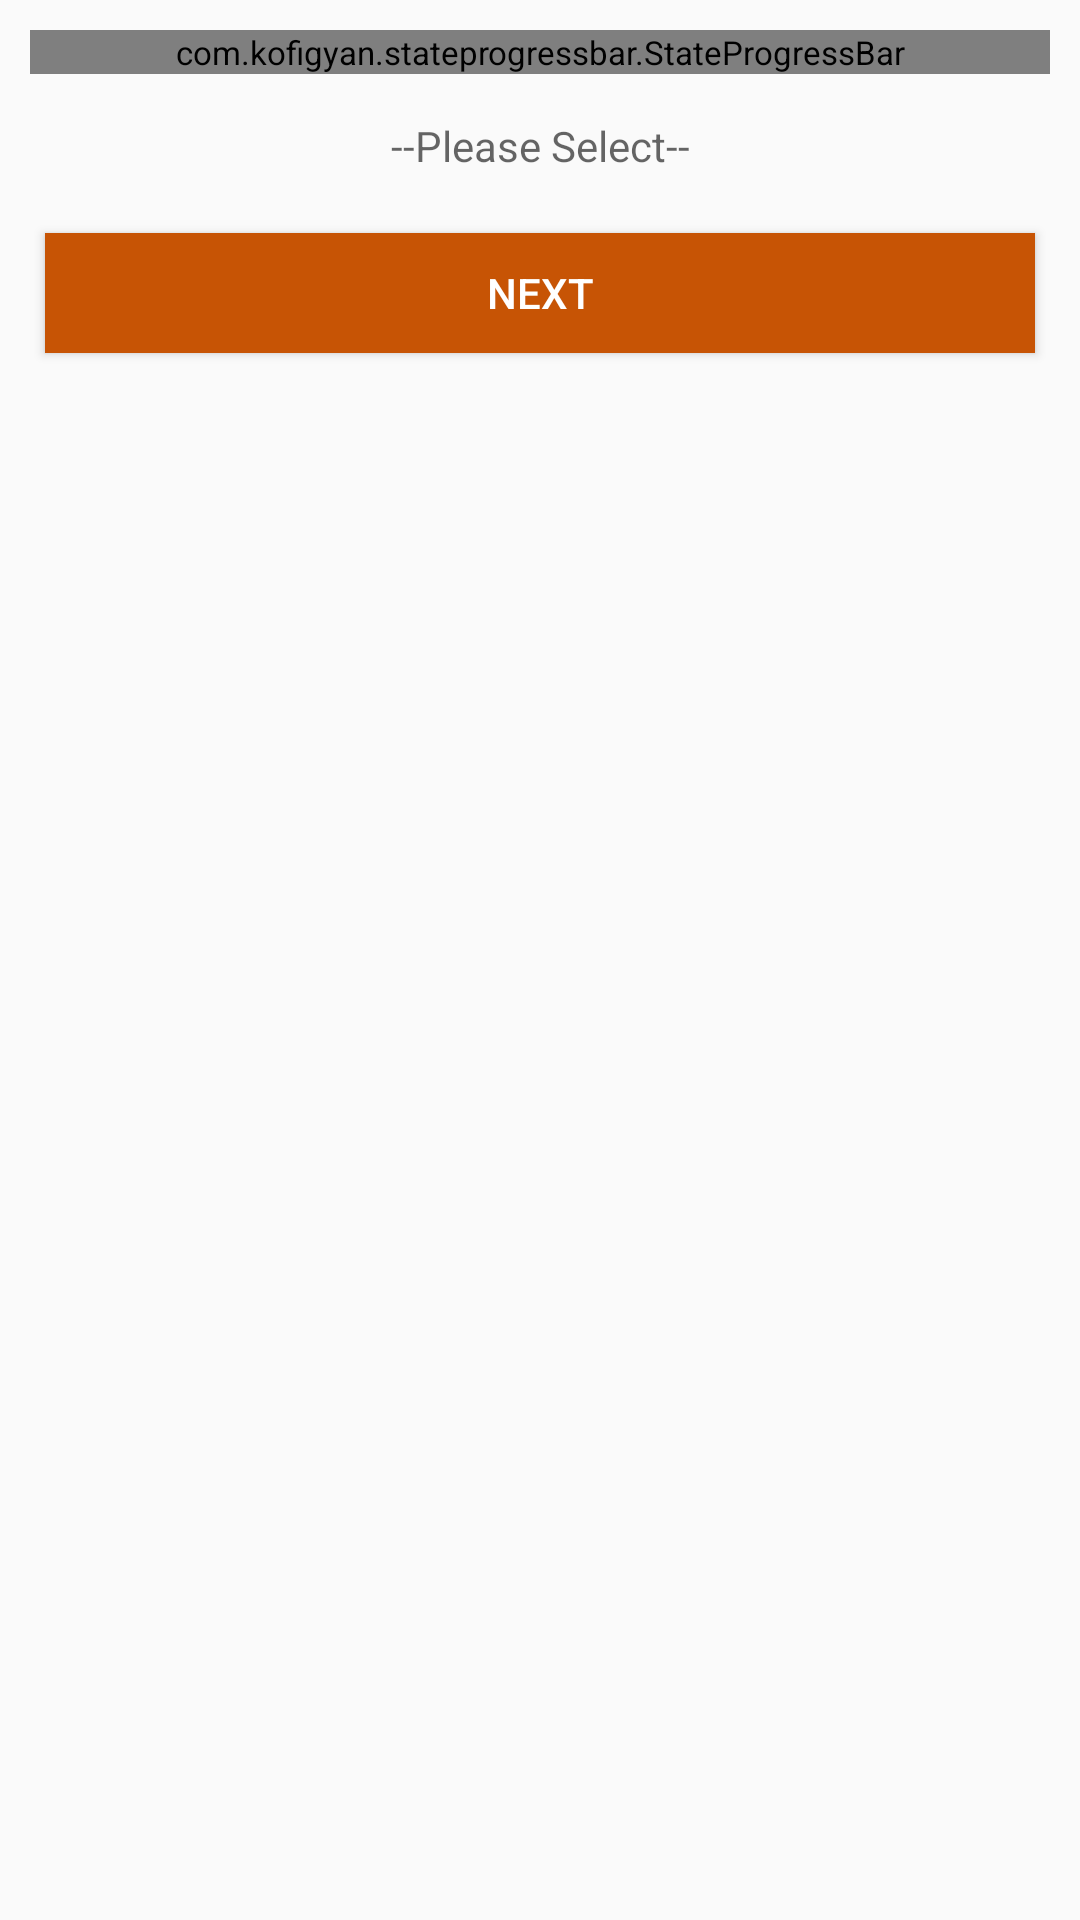

The Android layout XML behind this screen, and the referenced resources:
<!-- AndroidManifest.xml: application theme AppTheme -->
<!-- res/layout/frag_checkout.xml -->
<LinearLayout xmlns:android="http://schemas.android.com/apk/res/android"
    xmlns:app="http://schemas.android.com/apk/res-auto"
    xmlns:tools="http://schemas.android.com/tools"
    android:layout_width="match_parent"
    android:layout_height="match_parent"
    android:orientation="vertical"
    android:padding="10dp"
    tools:context="com.qemasoft.alhabibshop.app.com.web2design.souqclone.app.view.fragments.FragCheckout">

    <ScrollView
        android:layout_width="match_parent"
        android:layout_height="wrap_content">

        <LinearLayout
            android:layout_width="match_parent"
            android:layout_height="wrap_content"
            android:orientation="vertical">

            <com.kofigyan.stateprogressbar.StateProgressBar
                android:id="@+id/state_progress_bar"
                android:layout_width="match_parent"
                android:layout_height="wrap_content"
                app:spb_animateToCurrentProgressState="true"
                app:spb_animationDuration="2500"
                app:spb_checkStateCompleted="true"
                app:spb_currentStateDescriptionColor="@color/colorPrimaryDark"
                app:spb_currentStateNumber="one"
                app:spb_descriptionTopSpaceIncrementer="5dp"
                app:spb_maxStateNumber="four"
                app:spb_stateBackgroundColor="#BDBDBD"
                app:spb_stateDescriptionColor="#808080"
                app:spb_stateForegroundColor="@color/colorAccent"
                app:spb_stateNumberBackgroundColor="#808080"
                app:spb_stateNumberForegroundColor="#ffffffff" />

            <FrameLayout
                android:layout_width="match_parent"
                android:layout_height="wrap_content"
                android:layout_marginTop="@dimen/activity_horizontal_margin">

                <LinearLayout
                    android:id="@+id/step1"
                    android:layout_width="match_parent"
                    android:layout_height="wrap_content"
                    android:visibility="visible">

                    <Button
                        android:id="@+id/select_delivery_address_btn"
                        style="@style/CustomDropDownStyle"
                        android:layout_width="match_parent"
                        android:layout_height="wrap_content"
                        android:drawableEnd="@drawable/ic_menu_more"
                        android:drawableRight="@drawable/ic_menu_more"
                        android:hint="@string/please_select_text" />
                </LinearLayout>

                <LinearLayout
                    android:id="@+id/step2"
                    android:layout_width="match_parent"
                    android:layout_height="wrap_content"
                    android:orientation="vertical"
                    android:visibility="gone">

                    <TextView
                        android:layout_width="match_parent"
                        android:layout_height="wrap_content"
                        android:text="@string/preferred_shipping_method_text" />

                    <RadioGroup
                        android:id="@+id/rg_shipping_method"
                        android:layout_width="match_parent"
                        android:layout_height="wrap_content" />

                </LinearLayout>

                <LinearLayout
                    android:id="@+id/step3"
                    android:layout_width="match_parent"
                    android:layout_height="wrap_content"
                    android:orientation="vertical"
                    android:visibility="gone">

                    <TextView
                        android:layout_width="match_parent"
                        android:layout_height="wrap_content"
                        android:text="@string/preferred_payment_method_text" />

                    <RadioGroup
                        android:id="@+id/rg_payment_method"
                        android:layout_width="match_parent"
                        android:layout_height="wrap_content" />

                    <TextView
                        android:layout_width="match_parent"
                        android:layout_height="wrap_content"
                        android:layout_marginTop="@dimen/activity_horizontal_margin"
                        android:text="@string/comment_about_order_text" />

                    <EditText
                        android:id="@+id/order_comment_et"
                        style="@style/AppTheme.MaterialEditText"
                        android:layout_width="match_parent"
                        android:layout_height="wrap_content"
                        android:layout_marginTop="10dp"
                        android:gravity="top"
                        android:hint="@string/comment_about_order_text"
                        android:inputType="textMultiLine"
                        android:lines="8"
                        android:maxLines="10"
                        android:minLines="6"
                        android:scrollbars="vertical" />

                    <com.google.android.flexbox.FlexboxLayout
                        android:layout_width="match_parent"
                        android:layout_height="wrap_content"
                        app:flexWrap="wrap">

                        <CheckBox
                            android:id="@+id/terms_cb"
                            android:layout_width="wrap_content"
                            android:layout_height="wrap_content"
                            android:text="@string/privacy_policy_statement"
                            android:textStyle="normal" />

                        <TextView
                            android:id="@+id/terms_tv"
                            style="@style/LinkTextView"
                            android:layout_width="wrap_content"
                            android:layout_height="30dp"
                            android:layout_marginLeft="5dp"
                            android:layout_marginStart="5dp"
                            android:gravity="center"
                            android:text="@string/terms_text" />


                    </com.google.android.flexbox.FlexboxLayout>

                </LinearLayout>

                <LinearLayout
                    android:id="@+id/step4"
                    android:layout_width="match_parent"
                    android:layout_height="wrap_content"
                    android:visibility="gone">

                    <android.support.v7.widget.CardView
                        android:layout_width="match_parent"
                        android:layout_height="wrap_content"
                        app:cardCornerRadius="0dp"
                        app:cardElevation="1dp"
                        app:cardUseCompatPadding="true">

                        <LinearLayout
                            android:layout_width="match_parent"
                            android:layout_height="wrap_content"
                            android:layout_gravity="center"
                            android:orientation="vertical"
                            android:padding="3dp">

                            <TextView
                                style="@style/HeadingStyleTextView"
                                android:layout_width="match_parent"
                                android:layout_height="wrap_content"
                                android:layout_marginBottom="8dp"
                                android:text="@string/confirm_order_text" />

                            <android.support.v7.widget.RecyclerView
                                android:id="@+id/cart_detail_recycler_view"
                                android:layout_width="match_parent"
                                android:layout_height="0dp"
                                android:layout_weight="1"
                                android:scrollbars="vertical" />

                            <LinearLayout
                                android:id="@+id/total_container"
                                android:layout_width="match_parent"
                                android:layout_height="wrap_content"
                                android:layout_marginTop="15dp"
                                android:orientation="vertical"
                                android:padding="5dp">

                            </LinearLayout>

                            <TextView
                                android:id="@+id/bank_heading_tv"
                                style="@style/HeadingStyleTextView"
                                android:layout_width="match_parent"
                                android:layout_height="wrap_content"
                                android:layout_marginTop="10dp"
                                android:paddingLeft="10dp"
                                android:paddingRight="10dp" />

                            <TextView
                                android:id="@+id/bank_instructions_tv"
                                android:layout_width="match_parent"
                                android:layout_height="wrap_content"
                                android:layout_marginTop="5dp"
                                android:paddingLeft="10dp"
                                android:paddingRight="10dp" />

                        </LinearLayout>

                    </android.support.v7.widget.CardView>

                </LinearLayout>

                <LinearLayout
                    android:id="@+id/step5"
                    android:layout_width="match_parent"
                    android:layout_height="wrap_content"
                    android:orientation="vertical"
                    android:visibility="gone">

                    <TextView
                        android:id="@+id/confirm_order_tv"
                        android:layout_width="match_parent"
                        android:layout_height="wrap_content"
                        android:lines="7"
                        android:maxLines="10" />
                </LinearLayout>


            </FrameLayout>

            <LinearLayout
                android:layout_width="match_parent"
                android:layout_height="wrap_content"
                android:layout_margin="@dimen/activity_horizontal_margin"
                android:orientation="horizontal">

                <android.support.v7.widget.AppCompatButton
                    android:id="@+id/next_btn"
                    android:layout_width="0dp"
                    android:layout_height="40dp"
                    android:layout_margin="5dp"
                    android:layout_weight="0.5"
                    android:background="@color/colorPrimaryDark"
                    android:text="@string/next_text" />

                <android.support.v7.widget.AppCompatButton
                    android:id="@+id/back_btn"
                    android:layout_width="0dp"
                    android:layout_height="40dp"
                    android:layout_margin="5dp"
                    android:layout_weight="0.5"
                    android:background="@color/colorPrimaryDark"
                    android:text="@string/back_text"
                    android:visibility="gone" />

            </LinearLayout>

            <View
                android:layout_width="match_parent"
                android:layout_height="?attr/actionBarSize" />
        </LinearLayout>
    </ScrollView>

</LinearLayout>
<!-- resources referenced by this layout -->
<resources>
  <color name="colorAccent">#EC7625</color>
  <color name="colorPrimaryDark">#C75405</color>
  <string name="back_text">Back</string>
  <string name="comment_about_order_text">Add Comments About Your Order</string>
  <string name="confirm_order_text">Confirm Order</string>
  <string name="next_text">Next</string>
  <string name="please_select_text">--Please Select--</string>
  <string name="preferred_payment_method_text">Please select the preferred Payment method to use on this order</string>
  <string name="preferred_shipping_method_text">Please select the preferred shipping method to use on this order</string>
  <string name="privacy_policy_statement"><i>I have read and agree to the, </i></string>
  <string name="terms_text"><u>Terms and Conditions</u></string>
  <style name="AppTheme.MaterialEditText">
          
          <item name="android:paddingLeft">13dp</item>
          <item name="android:maxLines">1</item>
          <item name="android:inputType">text</item>
  
      </style>
  <style name="CustomDropDownStyle" parent="@android:style/Widget.Button">
          <item name="android:background">@drawable/search_selector</item>
  
      </style>
  <style name="HeadingStyleTextView" parent="@android:style/Widget.TextView">
          <item name="fontPath">fonts/DroidKufi-Bold.ttf</item>
          <item name="android:textSize">13sp</item>
      </style>
  <style name="LinkTextView" parent="@android:style/Widget.TextView">
          <item name="android:textColor">@color/colorPrimaryDark</item>
      </style>
  <style name="AppTheme" parent="Theme.AppCompat.Light.DarkActionBar">
          
          <item name="colorPrimary">@color/colorPrimary</item>
          <item name="colorPrimaryDark">@color/colorPrimaryDark</item>
          <item name="colorAccent">@color/colorAccent</item>
          <item name="android:textColor">@color/textColorTitle</item>
          <item name="android:textSize">11sp</item>
          
          <item name="buttonStyle">@style/ButtonStyle.Default</item>
          <item name="android:buttonStyle">@style/ButtonStyle.Default</item>
      </style>
  <color name="colorPrimary">#ffffff</color>
  <color name="textColorTitle">#222222</color>
  <style name="ButtonStyle.Default">
          <item name="android:background">@color/colorPrimaryDark</item>
      </style>
</resources>
